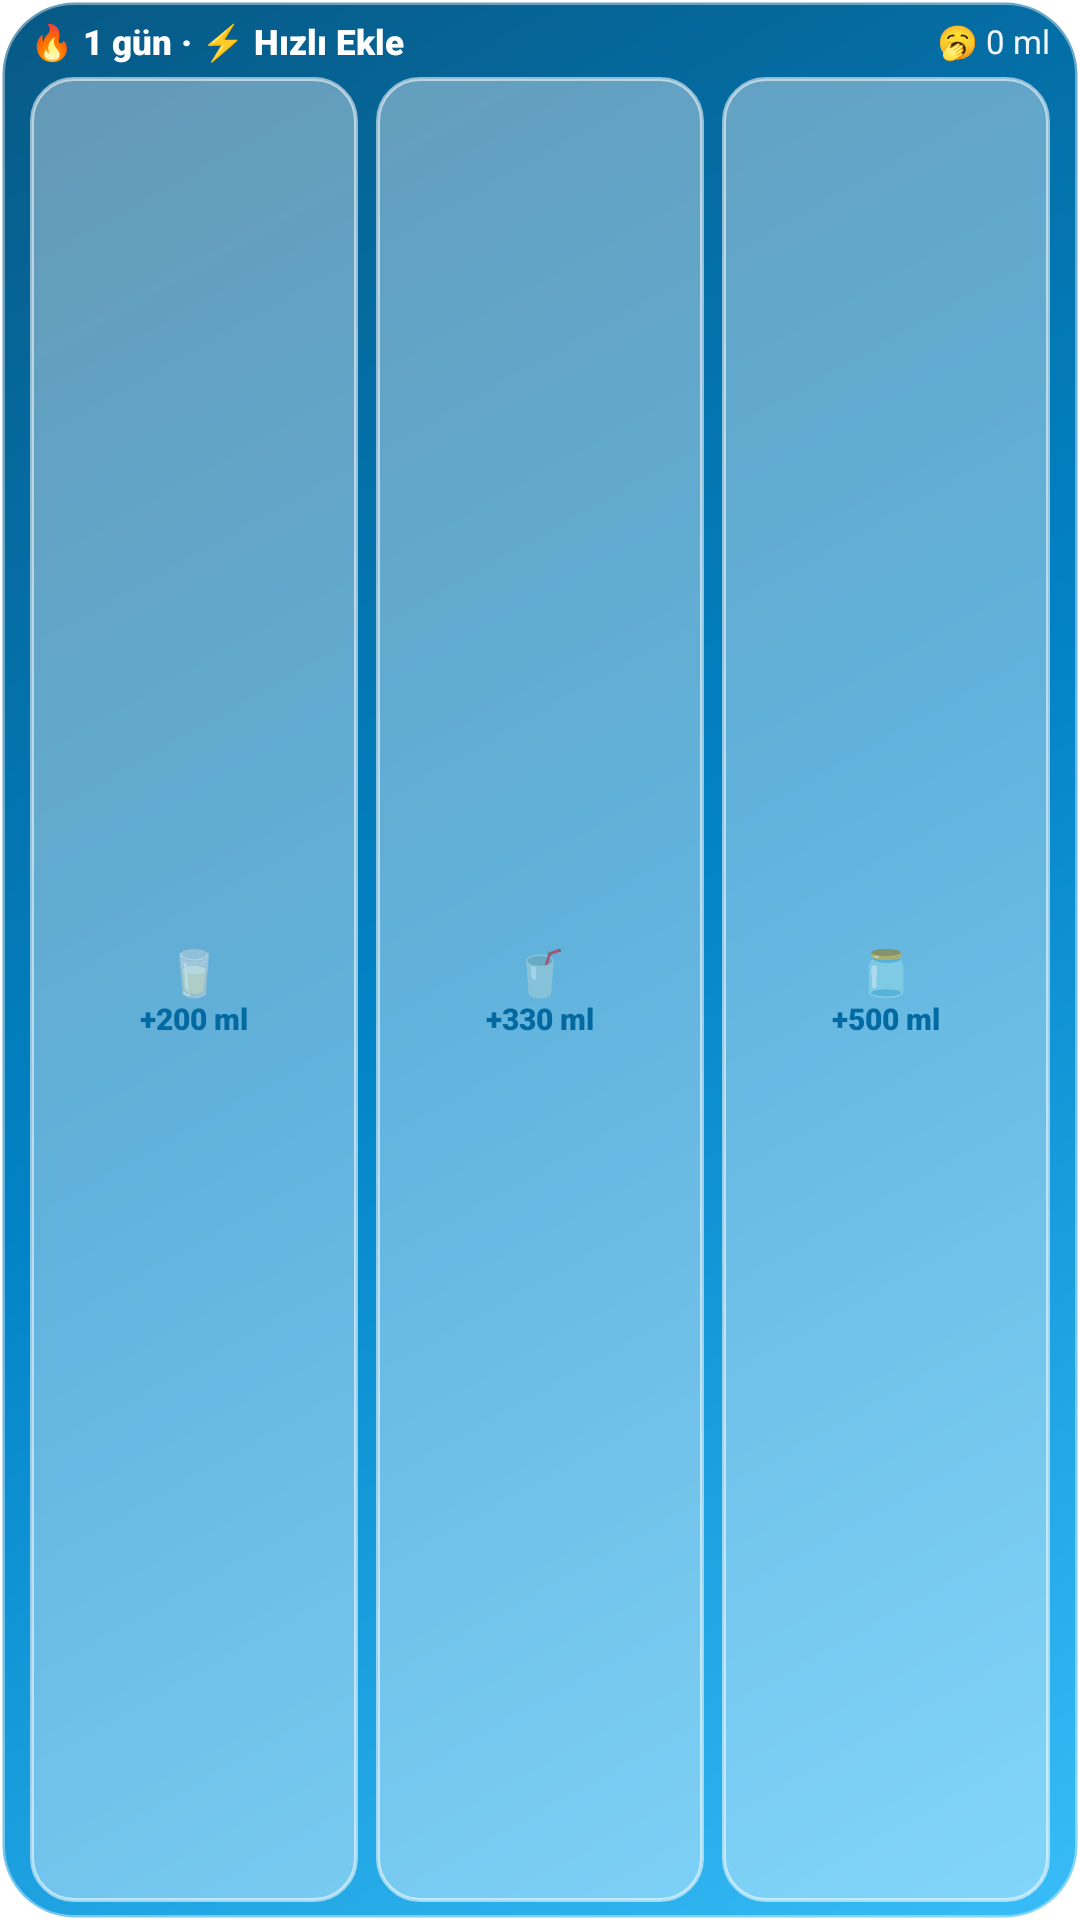

This screen was rendered from an Android layout file. Write that file and the resources it references.
<!-- AndroidManifest.xml: fallback theme Theme.MaterialComponents.DayNight.NoActionBar -->
<!-- res/layout/water_quick_log_widget.xml -->
<?xml version="1.0" encoding="utf-8"?>
<LinearLayout xmlns:android="http://schemas.android.com/apk/res/android"
    android:id="@+id/widget_quick_root"
    android:layout_width="match_parent"
    android:layout_height="match_parent"
    android:background="@drawable/widget_card_bg"
    android:orientation="vertical"
    android:paddingLeft="10dp"
    android:paddingRight="10dp"
    android:paddingTop="6dp"
    android:paddingBottom="6dp">

    
    <LinearLayout
        android:layout_width="match_parent"
        android:layout_height="wrap_content"
        android:gravity="center_vertical"
        android:orientation="horizontal">

        <TextView
            android:id="@+id/tv_quick_title"
            android:layout_width="0dp"
            android:layout_height="wrap_content"
            android:layout_weight="1"
            android:ellipsize="end"
            android:fontFamily="sans-serif-black"
            android:maxLines="1"
            android:text="🔥 1 gün · ⚡ Hızlı Ekle"
            android:textColor="#FFFFFF"
            android:textSize="11.5sp" />

        <TextView
            android:id="@+id/tv_quick_status"
            android:layout_width="wrap_content"
            android:layout_height="wrap_content"
            android:fontFamily="sans-serif-bold"
            android:text="🥱 0 ml"
            android:textColor="#F1F5F9"
            android:textSize="11sp" />
    </LinearLayout>

    
    <LinearLayout
        android:layout_width="match_parent"
        android:layout_height="0dp"
        android:layout_marginTop="4dp"
        android:layout_weight="1"
        android:gravity="center"
        android:orientation="horizontal">

        
        <LinearLayout
            android:id="@+id/btn_quick_preset1"
            android:layout_width="0dp"
            android:layout_height="match_parent"
            android:layout_marginRight="3dp"
            android:layout_weight="1"
            android:background="@drawable/widget_button_bg"
            android:clickable="true"
            android:focusable="true"
            android:gravity="center"
            android:orientation="vertical"
            android:padding="2dp">

            <TextView
                android:id="@+id/tv_quick_emoji1"
                android:layout_width="wrap_content"
                android:layout_height="wrap_content"
                android:text="🥛"
                android:textSize="15sp" />

            <TextView
                android:id="@+id/tv_quick_preset1"
                android:layout_width="wrap_content"
                android:layout_height="wrap_content"
                android:fontFamily="sans-serif-black"
                android:includeFontPadding="false"
                android:singleLine="true"
                android:text="+200 ml"
                android:textColor="#0369A1"
                android:textSize="10sp" />
        </LinearLayout>

        
        <LinearLayout
            android:id="@+id/btn_quick_preset2"
            android:layout_width="0dp"
            android:layout_height="match_parent"
            android:layout_marginLeft="3dp"
            android:layout_marginRight="3dp"
            android:layout_weight="1"
            android:background="@drawable/widget_button_bg"
            android:clickable="true"
            android:focusable="true"
            android:gravity="center"
            android:orientation="vertical"
            android:padding="2dp">

            <TextView
                android:id="@+id/tv_quick_emoji2"
                android:layout_width="wrap_content"
                android:layout_height="wrap_content"
                android:text="🥤"
                android:textSize="15sp" />

            <TextView
                android:id="@+id/tv_quick_preset2"
                android:layout_width="wrap_content"
                android:layout_height="wrap_content"
                android:fontFamily="sans-serif-black"
                android:includeFontPadding="false"
                android:singleLine="true"
                android:text="+330 ml"
                android:textColor="#0369A1"
                android:textSize="10sp" />
        </LinearLayout>

        
        <LinearLayout
            android:id="@+id/btn_quick_preset3"
            android:layout_width="0dp"
            android:layout_height="match_parent"
            android:layout_marginLeft="3dp"
            android:layout_weight="1"
            android:background="@drawable/widget_button_bg"
            android:clickable="true"
            android:focusable="true"
            android:gravity="center"
            android:orientation="vertical"
            android:padding="2dp">

            <TextView
                android:id="@+id/tv_quick_emoji3"
                android:layout_width="wrap_content"
                android:layout_height="wrap_content"
                android:text="🫙"
                android:textSize="15sp" />

            <TextView
                android:id="@+id/tv_quick_preset3"
                android:layout_width="wrap_content"
                android:layout_height="wrap_content"
                android:fontFamily="sans-serif-black"
                android:includeFontPadding="false"
                android:singleLine="true"
                android:text="+500 ml"
                android:textColor="#0369A1"
                android:textSize="10sp" />
        </LinearLayout>

    </LinearLayout>

</LinearLayout>
<!-- resources referenced by this layout -->
<resources>
  <!-- drawable widget_button_bg (drawable) -->
  <?xml version="1.0" encoding="utf-8"?>
  <ripple xmlns:android="http://schemas.android.com/apk/res/android"
      android:color="#40BAE0FF">
      <item>
          <shape android:shape="rectangle">
              <solid android:color="#60FFFFFF" />
              <corners android:radius="14dp" />
              <stroke
                  android:width="1.2dp"
                  android:color="#90FFFFFF" />
          </shape>
      </item>
  </ripple>
  <!-- drawable widget_card_bg (drawable) -->
  <?xml version="1.0" encoding="utf-8"?>
  <shape xmlns:android="http://schemas.android.com/apk/res/android"
      android:shape="rectangle">
      
      <gradient
          android:angle="315"
          android:startColor="#075985"
          android:centerColor="#0284C7"
          android:endColor="#38BDF8"
          android:type="linear" />
      <corners android:radius="24dp" />
      <stroke
          android:width="1.5dp"
          android:color="#66FFFFFF" />
  </shape>
</resources>
